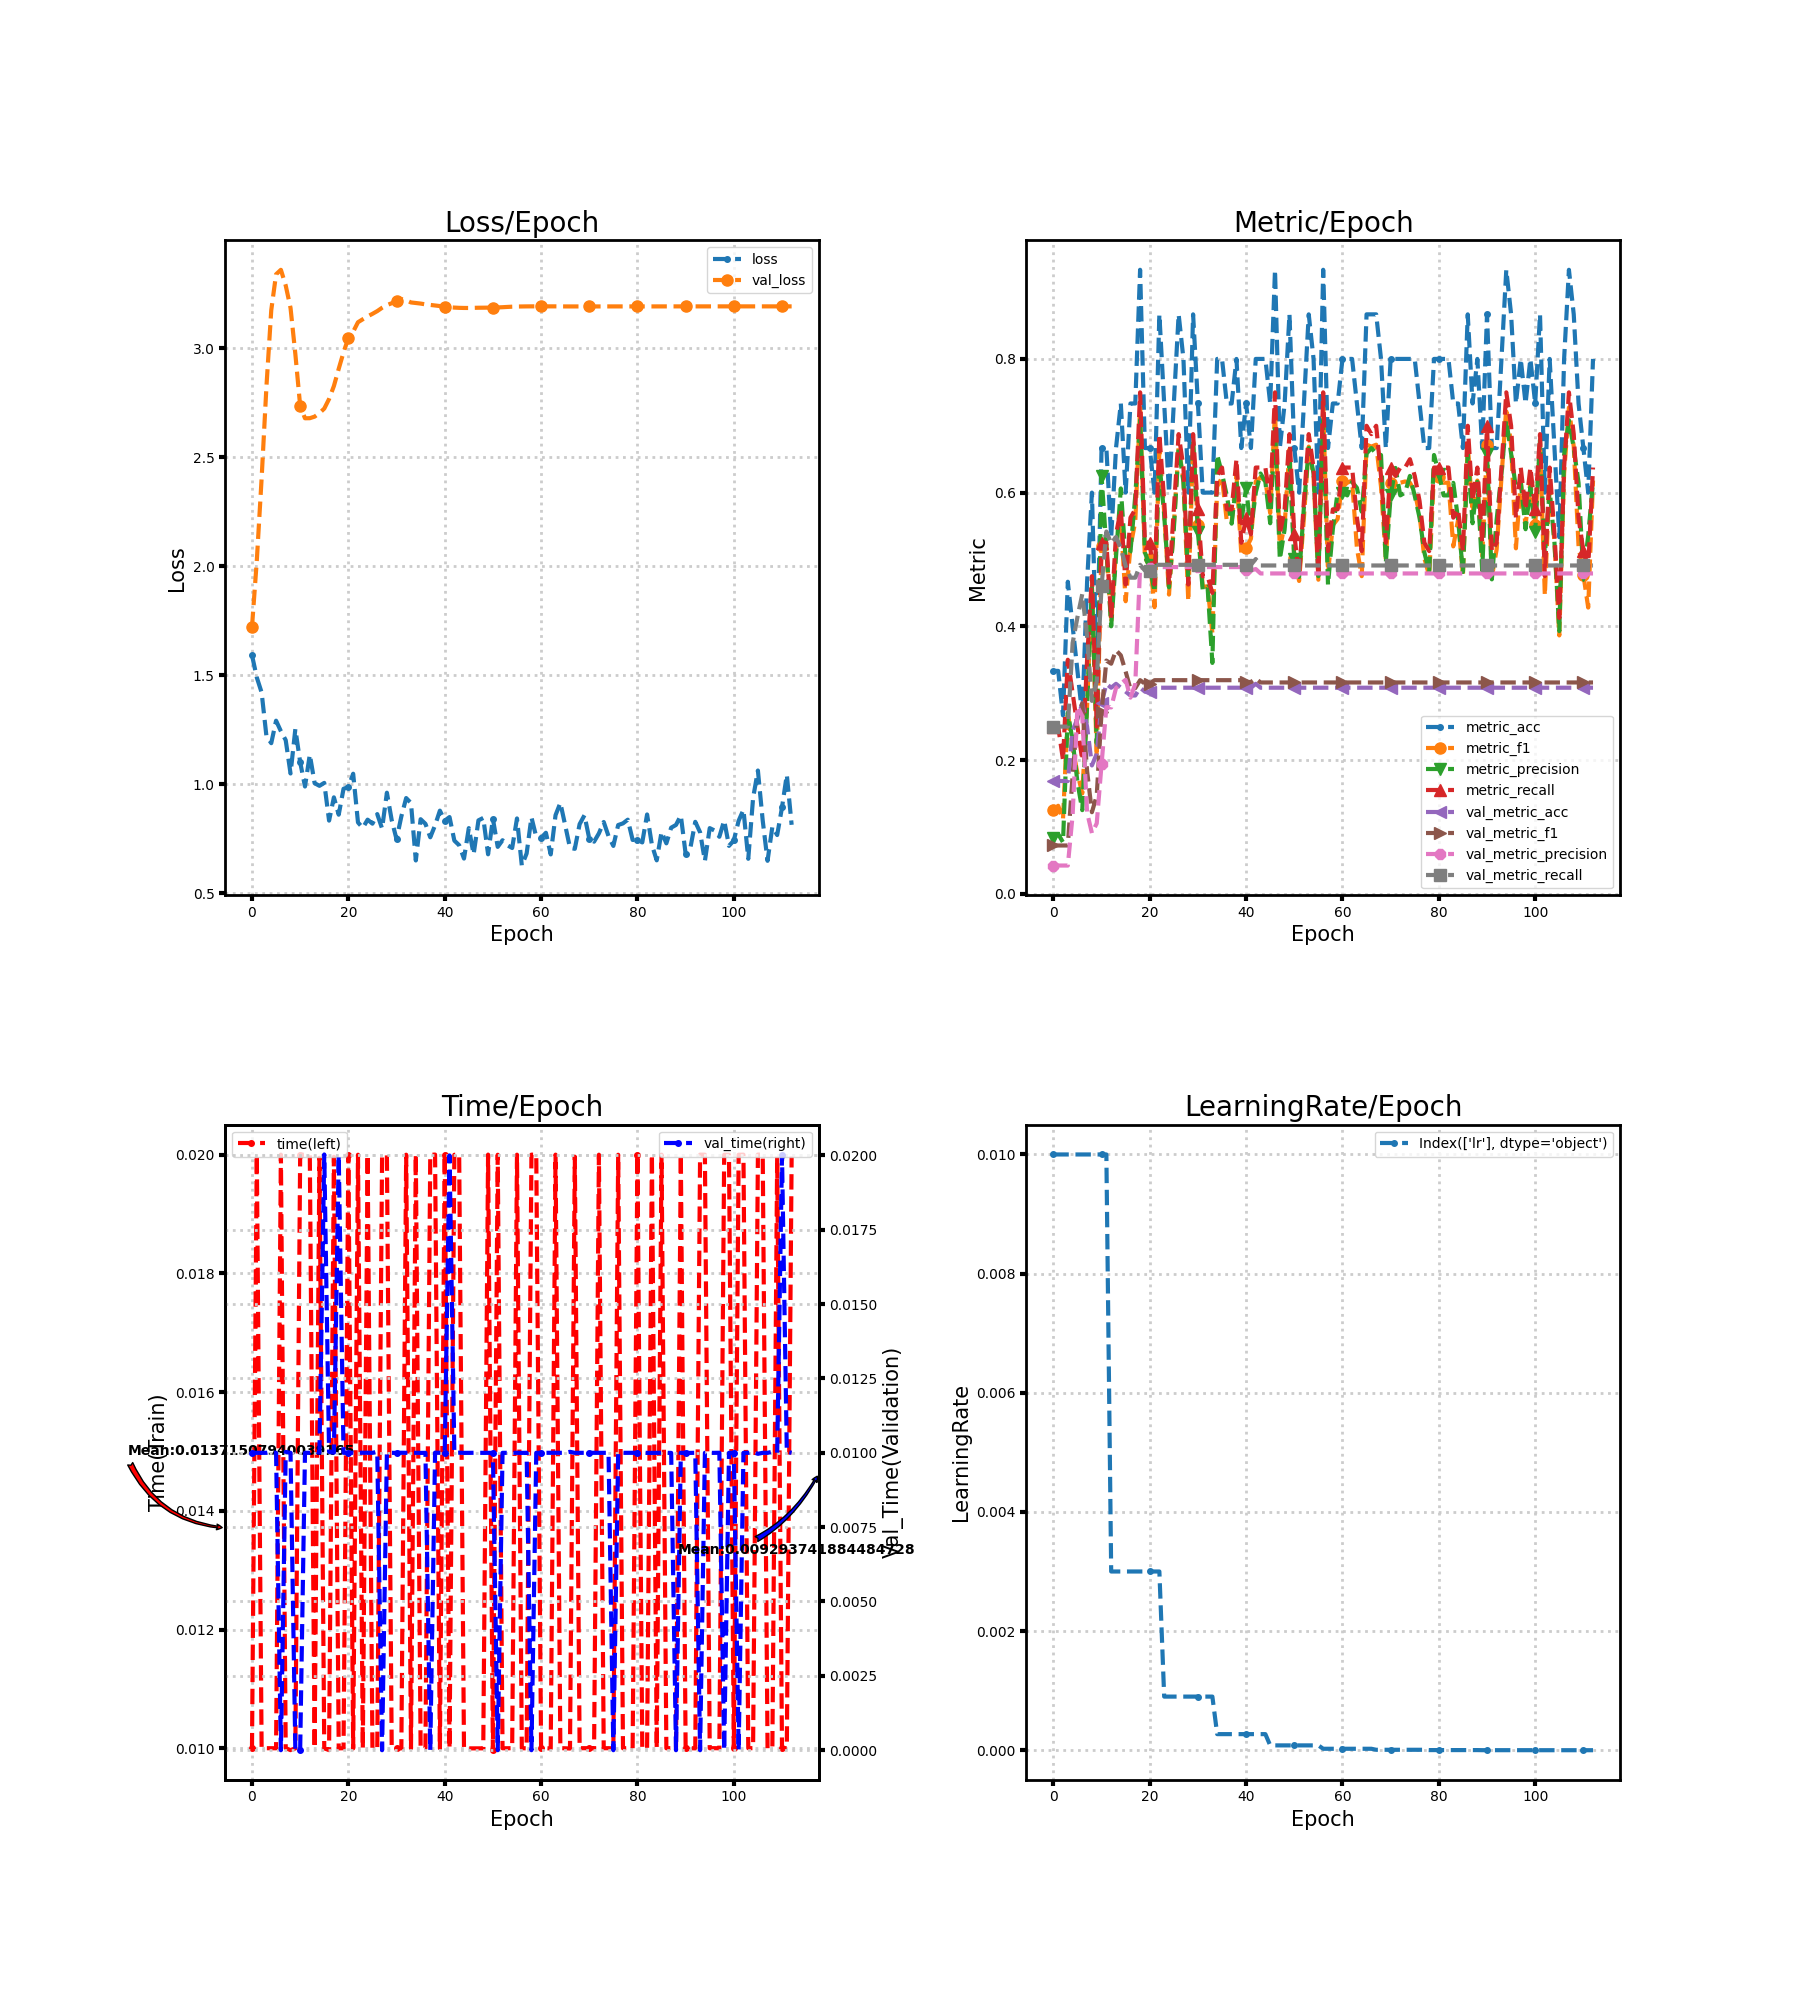

The file beside this chart, header and first rows:
loss, metric_acc, metric_f1, metric_precision, metric_recall, time, lr, val_loss, val_metric_acc, val_metric_f1, val_metric_precision, val_metric_recall, val_time
1.592, 0.3333, 0.125, 0.08333, 0.25, 0.01, 0.01, 1.721, 0.1686, 0.07214, 0.04215, 0.25, 0.009998
1.49, 0.3333, 0.1316, 0.08929, 0.25, 0.02, 0.01, 2.026, 0.1686, 0.07214, 0.04215, 0.25, 0.009999
1.421, 0.2667, 0.1111, 0.07692, 0.2, 0.01, 0.01, 2.403, 0.1686, 0.07214, 0.04215, 0.25, 0.009999
1.22, 0.4667, 0.2721, 0.2708, 0.35, 0.01, 0.01, 2.825, 0.1686, 0.07214, 0.04215, 0.25, 0.009999
1.188, 0.4, 0.2185, 0.2292, 0.3, 0.01, 0.01, 3.175, 0.2442, 0.1781, 0.1179, 0.375, 0.01003
1.291, 0.3333, 0.1801, 0.1667, 0.25, 0.01, 0.01, 3.34, 0.2616, 0.2669, 0.2803, 0.4138, 0.009997
1.243, 0.2667, 0.15, 0.125, 0.2, 0.02, 0.01, 3.361, 0.2849, 0.2847, 0.2657, 0.4483, 0.0
1.202, 0.4667, 0.2812, 0.2803, 0.35, 0.01, 0.01, 3.289, 0.25, 0.1835, 0.1214, 0.3846, 0.01003
1.049, 0.6, 0.461, 0.4583, 0.475, 0.00997, 0.01, 3.186, 0.1919, 0.1219, 0.09065, 0.2885, 0.009998
1.253, 0.3333, 0.2048, 0.225, 0.25, 0.009999, 0.01, 2.974, 0.2093, 0.1467, 0.1052, 0.3173, 0.0
1.101, 0.6667, 0.5208, 0.625, 0.525, 0.02, 0.01, 2.736, 0.2849, 0.2714, 0.1935, 0.4598, 0.0
0.9893, 0.6667, 0.5139, 0.5179, 0.525, 0.02, 0.01, 2.679, 0.314, 0.3488, 0.2791, 0.5418, 0.009999
1.136, 0.5333, 0.4056, 0.4, 0.4125, 0.02, 0.003, 2.68, 0.3081, 0.3441, 0.2787, 0.524, 0.01
1.005, 0.6667, 0.5152, 0.5042, 0.5375, 0.01, 0.003, 2.687, 0.314, 0.3642, 0.3076, 0.5336, 0.01005
0.9923, 0.7333, 0.559, 0.6062, 0.575, 0.01995, 0.003, 2.703, 0.3081, 0.3566, 0.3141, 0.5167, 0.01
1.006, 0.6, 0.4375, 0.5, 0.4625, 0.01, 0.003, 2.724, 0.3023, 0.3323, 0.32, 0.4906, 0.02003
0.8327, 0.7333, 0.5189, 0.5119, 0.5625, 0.00997, 0.003, 2.768, 0.2965, 0.3064, 0.2933, 0.4728, 0.01003
0.9395, 0.7333, 0.5568, 0.5952, 0.575, 0.01996, 0.003, 2.827, 0.2965, 0.3075, 0.3138, 0.4728, 0.01
0.8598, 0.9333, 0.7273, 0.7083, 0.75, 0.01, 0.003, 2.906, 0.3081, 0.3194, 0.4886, 0.492, 0.02
0.9789, 0.6667, 0.5018, 0.5104, 0.525, 0.01, 0.003, 2.982, 0.3023, 0.3142, 0.4865, 0.4834, 0.01
0.9863, 0.6667, 0.5, 0.4911, 0.525, 0.02, 0.003, 3.047, 0.3023, 0.3142, 0.4865, 0.4834, 0.01
1.048, 0.6, 0.4286, 0.4514, 0.4625, 0.009998, 0.003, 3.076, 0.3081, 0.3194, 0.4886, 0.492, 0.01
0.8243, 0.8667, 0.6648, 0.6458, 0.6875, 0.02, 0.003, 3.12, 0.3081, 0.3194, 0.4886, 0.492, 0.01
0.7992, 0.7333, 0.5707, 0.5667, 0.5875, 0.009999, 0.0009, 3.134, 0.3081, 0.3194, 0.4886, 0.492, 0.01
0.8371, 0.6, 0.4475, 0.4583, 0.4625, 0.02, 0.0009, 3.147, 0.3081, 0.3194, 0.4886, 0.492, 0.01
0.8187, 0.7333, 0.5512, 0.5452, 0.575, 0.01, 0.0009, 3.158, 0.3081, 0.3194, 0.4886, 0.492, 0.009999
0.8626, 0.8667, 0.6688, 0.6667, 0.6875, 0.01, 0.0009, 3.171, 0.3081, 0.3194, 0.4886, 0.492, 0.01003
0.7964, 0.8, 0.6181, 0.6161, 0.6375, 0.01997, 0.0009, 3.186, 0.3081, 0.3194, 0.4886, 0.492, 0.0
0.9608, 0.6, 0.4375, 0.4722, 0.4625, 0.02, 0.0009, 3.199, 0.3081, 0.3194, 0.4886, 0.492, 0.009999
0.8347, 0.8667, 0.6726, 0.6786, 0.6875, 0.01, 0.0009, 3.207, 0.3081, 0.3194, 0.4886, 0.492, 0.009998
0.7473, 0.7333, 0.5519, 0.5417, 0.575, 0.01, 0.0009, 3.218, 0.3081, 0.3194, 0.4886, 0.492, 0.009997
0.852, 0.6, 0.4596, 0.4542, 0.475, 0.01, 0.0009, 3.226, 0.3081, 0.3194, 0.4886, 0.492, 0.01
0.9362, 0.6, 0.4595, 0.4595, 0.475, 0.02, 0.0009, 3.221, 0.3081, 0.3194, 0.4886, 0.492, 0.009999
0.9133, 0.6, 0.3902, 0.3452, 0.45, 0.01, 0.0009, 3.211, 0.3081, 0.3194, 0.4886, 0.492, 0.009999
0.6498, 0.8, 0.609, 0.6562, 0.625, 0.02, 0.00027, 3.208, 0.3081, 0.3194, 0.4886, 0.492, 0.009999
0.8391, 0.8, 0.6226, 0.6286, 0.6375, 0.01, 0.00027, 3.206, 0.3081, 0.3194, 0.4886, 0.492, 0.009996
0.8179, 0.7333, 0.5568, 0.5952, 0.575, 0.01, 0.00027, 3.202, 0.3081, 0.3194, 0.4886, 0.492, 0.009998
0.7561, 0.7333, 0.5556, 0.5536, 0.575, 0.02, 0.00027, 3.199, 0.3081, 0.3194, 0.4886, 0.492, 0.0
0.8112, 0.8, 0.6263, 0.6167, 0.65, 0.02, 0.00027, 3.197, 0.3081, 0.3194, 0.4886, 0.492, 0.01
0.8784, 0.6667, 0.5089, 0.5556, 0.525, 0.01, 0.00027, 3.194, 0.3081, 0.3194, 0.4886, 0.492, 0.01
0.8323, 0.7333, 0.5167, 0.6071, 0.5625, 0.02, 0.00027, 3.192, 0.3081, 0.3167, 0.4835, 0.492, 0.01
0.8491, 0.6667, 0.531, 0.5429, 0.5375, 0.01, 0.00027, 3.189, 0.3081, 0.3167, 0.4835, 0.492, 0.02
0.7409, 0.8, 0.6167, 0.6, 0.6375, 0.02, 0.00027, 3.187, 0.314, 0.3218, 0.4856, 0.5006, 0.01
0.7198, 0.8, 0.6226, 0.6286, 0.6375, 0.02, 0.00027, 3.186, 0.3081, 0.316, 0.4791, 0.491, 0.01
0.6585, 0.8, 0.6181, 0.6161, 0.6375, 0.01, 0.00027, 3.186, 0.3081, 0.316, 0.4791, 0.491, 0.009997
0.7983, 0.7333, 0.5693, 0.5542, 0.5875, 0.01, 8.1e-05, 3.185, 0.3081, 0.316, 0.4791, 0.491, 0.009998
0.6777, 0.9333, 0.7222, 0.7, 0.75, 0.01, 8.1e-05, 3.186, 0.3081, 0.316, 0.4791, 0.491, 0.01
0.8339, 0.6667, 0.5167, 0.5, 0.5375, 0.01, 8.1e-05, 3.187, 0.3081, 0.316, 0.4791, 0.491, 0.009999
0.845, 0.7333, 0.5512, 0.5452, 0.575, 0.01, 8.1e-05, 3.187, 0.3081, 0.316, 0.4791, 0.491, 0.009998
0.6781, 0.8667, 0.6648, 0.6458, 0.6875, 0.02, 8.1e-05, 3.187, 0.3081, 0.316, 0.4791, 0.491, 0.009998
0.8409, 0.6667, 0.5023, 0.5, 0.5375, 0.009969, 8.1e-05, 3.187, 0.3081, 0.316, 0.4791, 0.491, 0.009996
0.7122, 0.6, 0.4679, 0.4738, 0.475, 0.02, 8.1e-05, 3.188, 0.3081, 0.316, 0.4791, 0.491, 0.0
0.7427, 0.7333, 0.5625, 0.5786, 0.5875, 0.01, 8.1e-05, 3.189, 0.3081, 0.316, 0.4791, 0.491, 0.009999
0.7198, 0.8667, 0.6688, 0.6667, 0.6875, 0.01, 8.1e-05, 3.19, 0.3081, 0.316, 0.4791, 0.491, 0.009998
0.707, 0.8, 0.6226, 0.6286, 0.6375, 0.01, 8.1e-05, 3.191, 0.3081, 0.316, 0.4791, 0.491, 0.009998
0.8427, 0.6, 0.4697, 0.475, 0.475, 0.02, 8.1e-05, 3.192, 0.3081, 0.316, 0.4791, 0.491, 0.009999
0.6266, 0.9333, 0.7273, 0.7083, 0.75, 0.01, 2.43e-05, 3.192, 0.3081, 0.316, 0.4791, 0.491, 0.009996
0.6819, 0.6667, 0.4798, 0.4619, 0.5125, 0.01, 2.43e-05, 3.193, 0.3081, 0.316, 0.4791, 0.491, 0.01
0.8476, 0.7333, 0.5512, 0.5452, 0.575, 0.02, 2.43e-05, 3.193, 0.3081, 0.316, 0.4791, 0.491, 0.0
0.7577, 0.7333, 0.5606, 0.6012, 0.575, 0.02, 2.43e-05, 3.193, 0.3081, 0.316, 0.4791, 0.491, 0.01
... 53 more rows
